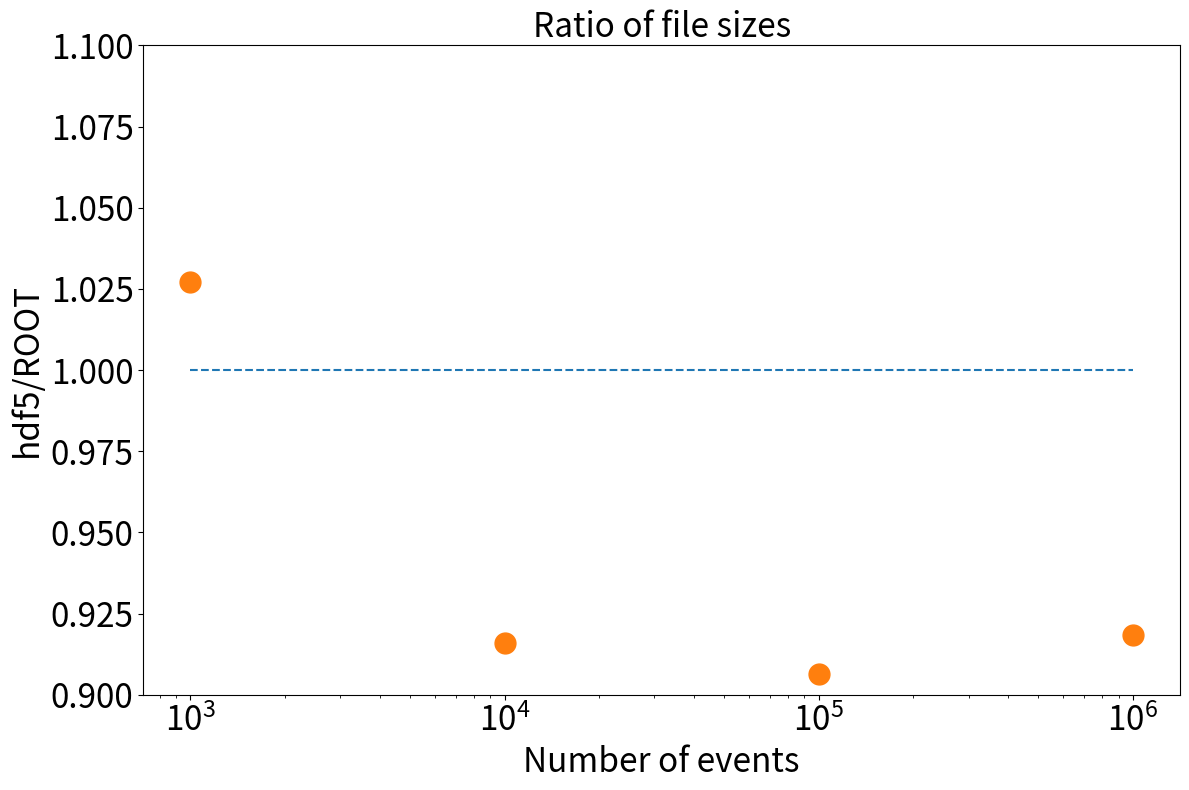

This figure's Python source:
import matplotlib.pylab as plt

h5hep = [.530, 4.69, 46.4, 461]
root = [.516,5.12,51.2,502]

ratio = []

for i in range(len(h5hep)):
    ratio.append(h5hep[i]/root[i])


plt.figure(figsize=(12,8))
[xt.set_fontsize(24) for xt in plt.gca().get_xticklabels()]
[yt.set_fontsize(24) for yt in plt.gca().get_yticklabels()]
plt.plot([1000,10000,100000,1000000],[1,1,1,1],'--')
plt.plot([1000,10000,100000,1000000],ratio,'o',markersize=15)
plt.xscale('log')
plt.ylim(.9,1.1)
plt.xlabel('Number of events',fontsize=24)
plt.ylabel('hdf5/ROOT',fontsize=24)
plt.title('Ratio of file sizes',fontsize=24)
plt.tight_layout()

plt.show()
